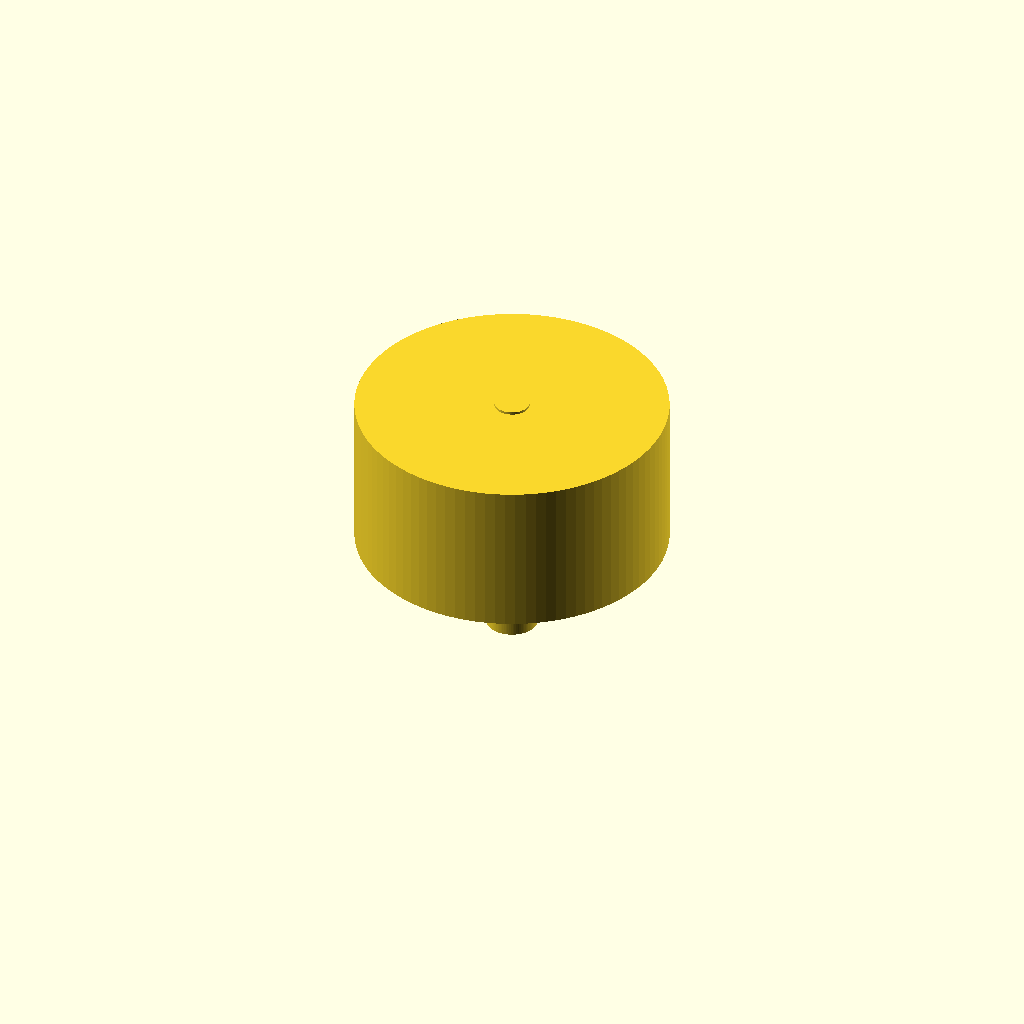
Cell 1: rendered with the file's own defaults.
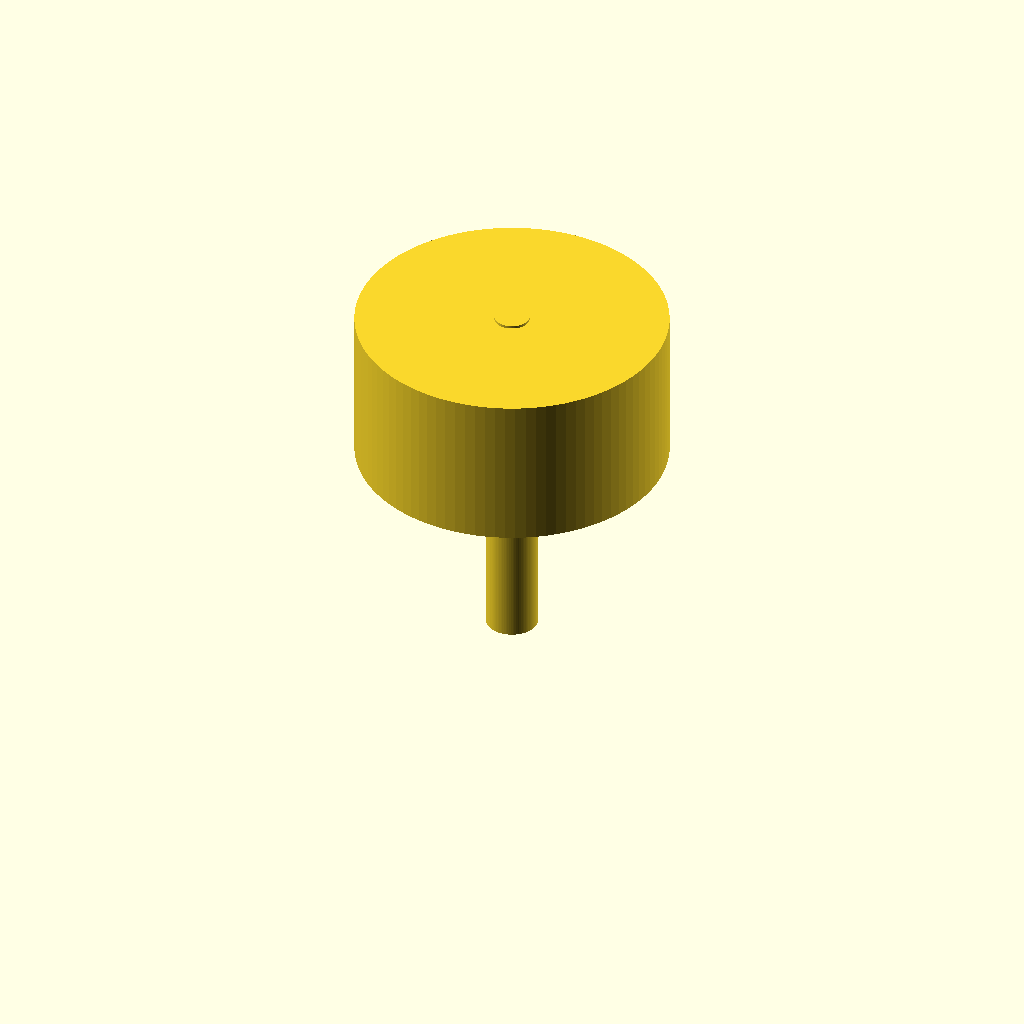
Cell 2: spout_len = 40 (everything else at default).
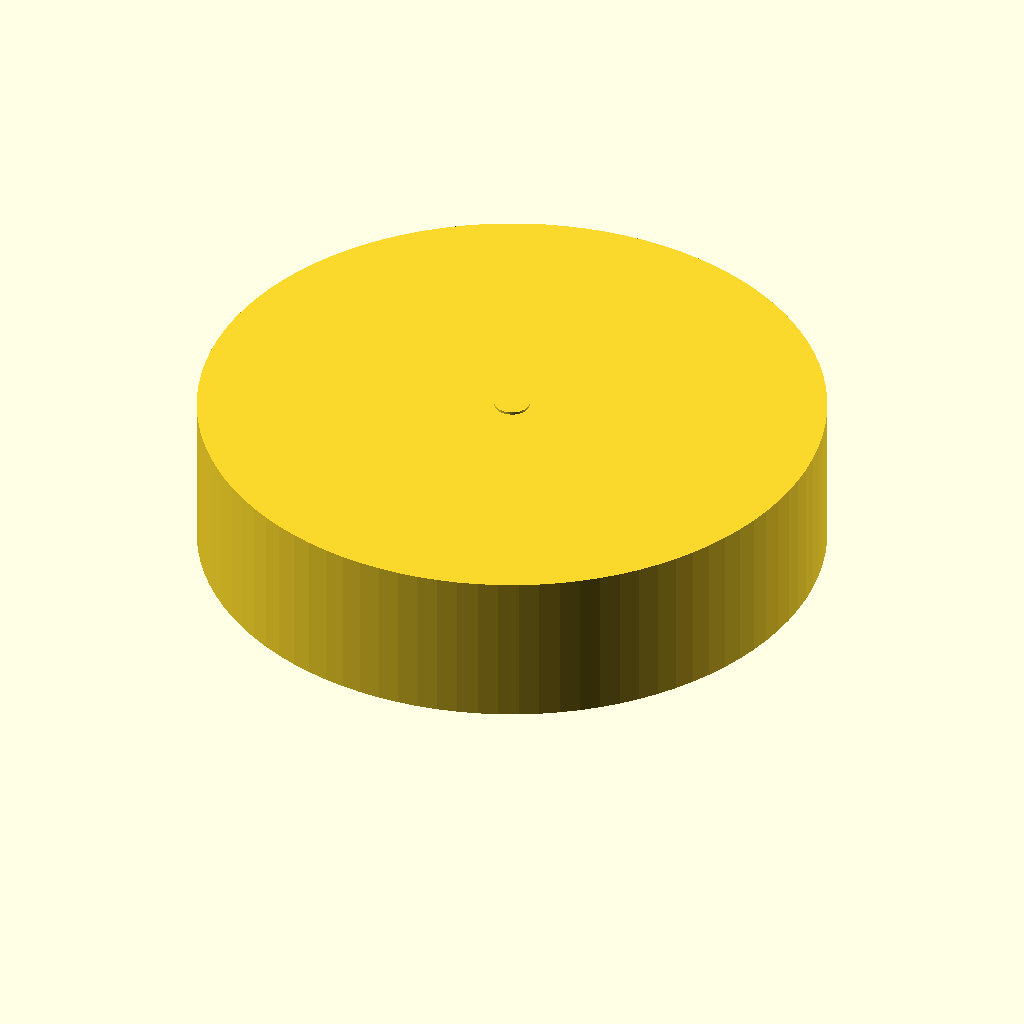
Cell 3 — cone_d1 set to 120, the other parameters unchanged.
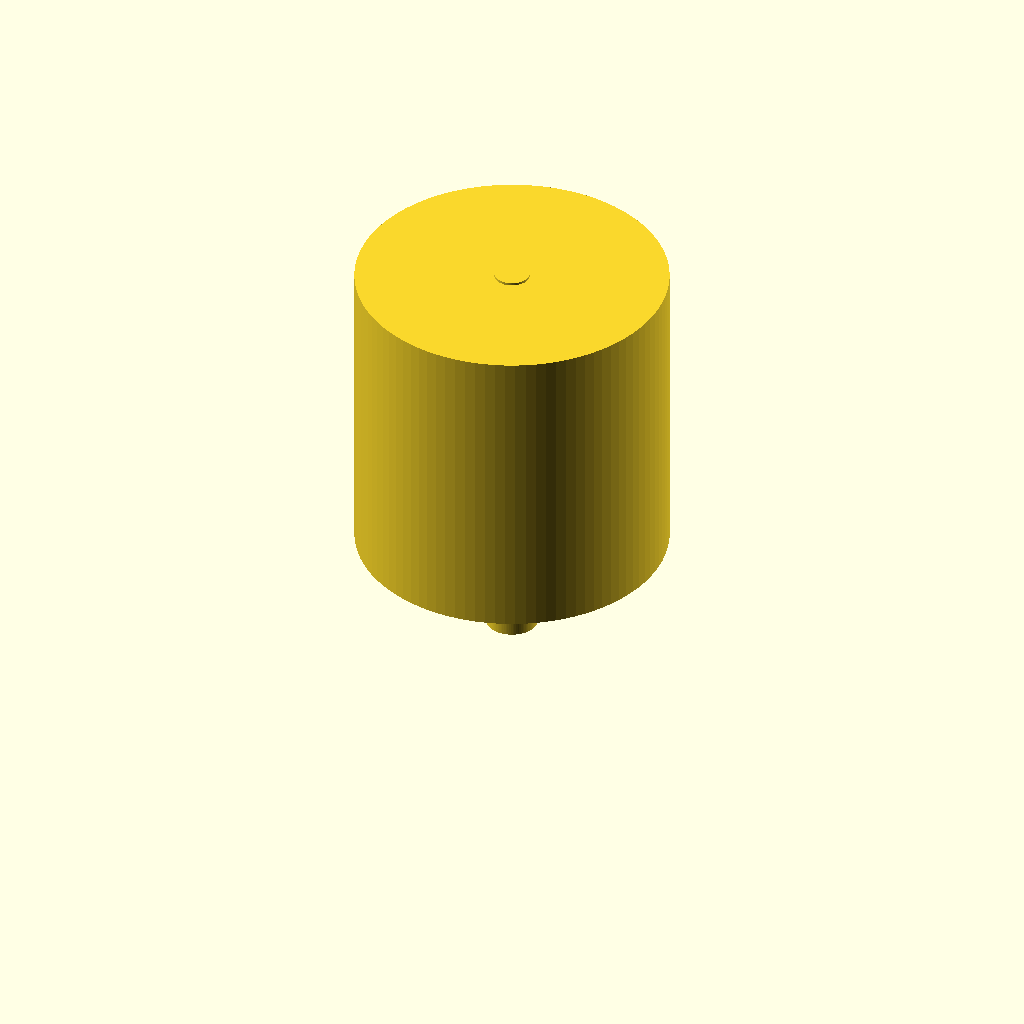
Cell 4: cone_h = 60 (everything else at default).
All cells are drawn from one camera (rotation 55°, 0°, 25°, orthographic, colour scheme Cornfield), so only the parameter changes between them.
The OpenSCAD source (bench/results/gpu-v7-g3/code/scadcoder-v7/lab_funnel_60mm_s3_a1.scad):
// Funnel printed upright: spout at bottom (z=0), cone on top, open both ends
// Units: mm. Wall thickness: 1.6 mm.

$fn = 96;

// ---- Dimensions ----
spout_od      = 10;     // spout outer diameter
spout_id      = spout_od - 2 * 1.6;  // spout bore (6.8 mm)
spout_len     = 20;     // spout length (z=0 to z=20)
cone_d0       = 10;     // cone outer diameter at z=20 (same as spout top)
cone_d1       = 60;     // cone outer diameter at rim (z=50)
cone_h        = 30;     // cone height (z=20 to z=50)
eps           = 0.5;    // cutter overshoot past faces

// ---- Model ----
union() {
    // Spout (tube)
    translate([0, 0, 0])
        cylinder(h = spout_len, d = spout_od);

    // Cone (wider at top, open at both ends)
    translate([0, 0, spout_len])
        linear_extrude(cone_h)
            circle(d = cone_d1);
}

// Cut the bore through the full length so liquid runs straight through
translate([0, 0, -eps])
    cylinder(h = spout_len + cone_h + 2 * eps, d = spout_id);
Customizer parameters (derived from the source; name, type, default, range or options):
spout_od: number, default 10
spout_len: number, default 20
cone_d0: number, default 10
cone_d1: number, default 60
cone_h: number, default 30
eps: number, default 0.5
